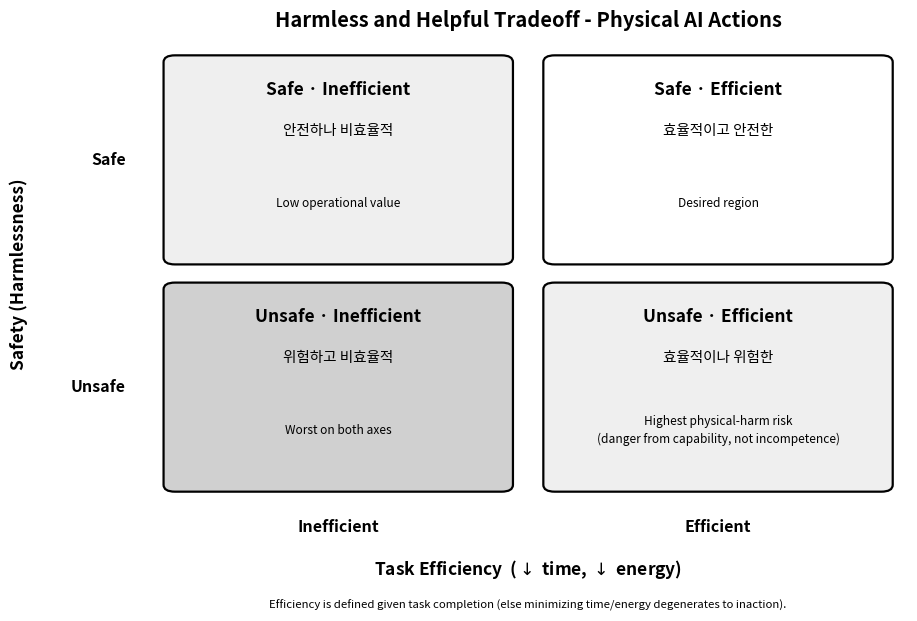

Generate this figure with matplotlib: (Note: this script raises an exception after producing the figure.)
#!/usr/bin/env python3
"""Safety-filter (guardrail) decision matrix for Physical AI actions.
Axes: Safety (Safe/Unsafe) x Task Effectiveness (Effective/Ineffective).
Corrects the over-/under-refusal placement (FP on the Safe row, FN on the Unsafe row).
Bilingual (EN/KR); rendered on macOS with a Korean-capable font.
"""
import matplotlib
matplotlib.use("Agg")
import matplotlib.pyplot as plt
from matplotlib.patches import FancyBboxPatch
from matplotlib import font_manager as fm

# Korean-capable font (macOS)
for cand in ["AppleSDGothicNeo-Regular", "Apple SD Gothic Neo", "AppleGothic", "NanumGothic"]:
    try:
        fm.findfont(cand, fallback_to_default=False); plt.rcParams["font.family"] = cand; break
    except Exception:
        continue
plt.rcParams["axes.unicode_minus"] = False

fig, ax = plt.subplots(figsize=(9.2, 6.4))
ax.set_xlim(0, 2); ax.set_ylim(0, 2); ax.axis("off")

cells = {
    # (x0,y0): (facecolor, header_en, header_kr, note)  — 3-tone grayscale, black text/edges
    (0, 1): ("#efefef", "Safe · Inefficient", "안전하나 비효율적",
             "Low operational value"),
    (1, 1): ("#ffffff", "Safe · Efficient", "효율적이고 안전한",
             "Desired region"),
    (0, 0): ("#d0d0d0", "Unsafe · Inefficient", "위험하고 비효율적",
             "Worst on both axes"),
    (1, 0): ("#efefef", "Unsafe · Efficient", "효율적이나 위험한",
             "Highest physical-harm risk\n(danger from capability, not incompetence)"),
}
for (x0, y0), (fc, hen, hkr, note) in cells.items():
    ax.add_patch(FancyBboxPatch((x0 + .04, y0 + .04), .92, .92,
                 boxstyle="round,pad=0,rounding_size=0.03",
                 linewidth=1.6, edgecolor="#000000", facecolor=fc, mutation_aspect=1))
    cx, cy = x0 + .5, y0 + .5
    ax.text(cx, cy + .31, hen, ha="center", va="center", fontsize=12.5, fontweight="bold", color="#000000")
    ax.text(cx, cy + .13, hkr, ha="center", va="center", fontsize=10.5, color="#000000")
    ax.text(cx, cy - .19, note, ha="center", va="center", fontsize=8.6, color="#000000", linespacing=1.4)

# axis pole labels
ax.text(-0.06, 1.5, "Safe", ha="right", va="center", fontsize=11.5, fontweight="bold", color="#000000")
ax.text(-0.06, 0.5, "Unsafe", ha="right", va="center", fontsize=11.5, fontweight="bold", color="#000000")
ax.text(0.5, -0.08, "Inefficient", ha="center", va="top", fontsize=11.5, fontweight="bold", color="#000000")
ax.text(1.5, -0.08, "Efficient", ha="center", va="top", fontsize=11.5, fontweight="bold", color="#000000")

# axis titles
ax.text(-0.34, 1.0, "Safety (Harmlessness)", ha="center", va="center", rotation=90, fontsize=12.5, fontweight="bold", color="#000000")
ax.text(1.0, -0.30, "Task Efficiency  ($\\downarrow$ time, $\\downarrow$ energy)", ha="center", va="center", fontsize=12.5, fontweight="bold", color="#000000")

ax.set_title("Harmless and Helpful Tradeoff - Physical AI Actions",
             fontsize=14.5, fontweight="bold", color="#000000", pad=14)
ax.text(1.0, -0.46, "Efficiency is defined given task completion (else minimizing time/energy degenerates to inaction).",
        ha="center", va="center", fontsize=8.2, style="italic", color="#000000")

fig.tight_layout()
out = "/Users/deep1003/data3/Physical-AI-Risk-Taxonomy/output/latex/figures/fig_guardrail_matrix"
for ext in ("pdf", "png"):
    fig.savefig(f"{out}.{ext}", dpi=300, bbox_inches="tight", facecolor="white")
print("saved", out)
